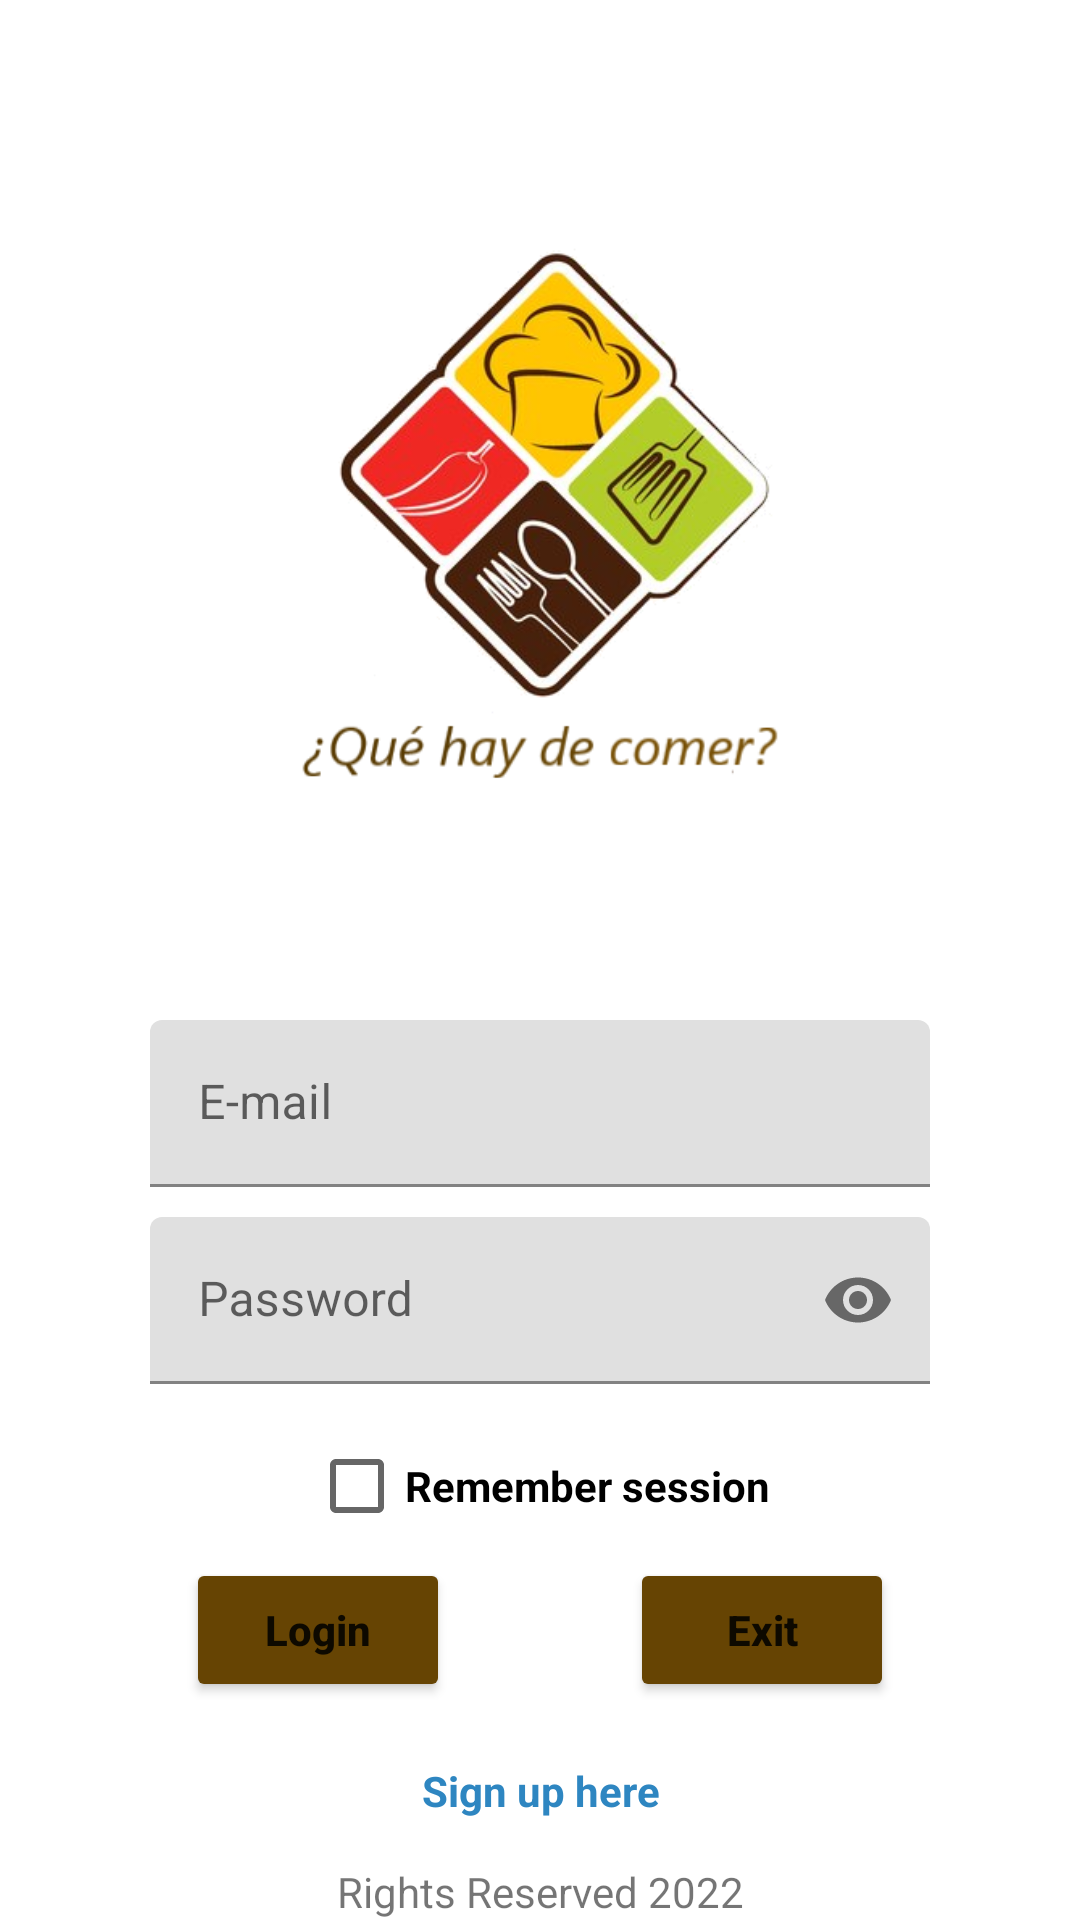

Write the Android layout XML for this screen, with the resource values it uses.
<!-- AndroidManifest.xml: application theme Theme.AppRestaurants -->
<!-- res/layout/activity_login.xml -->
<?xml version="1.0" encoding="utf-8"?>
<androidx.constraintlayout.widget.ConstraintLayout xmlns:android="http://schemas.android.com/apk/res/android"
    xmlns:app="http://schemas.android.com/apk/res-auto"
    xmlns:tools="http://schemas.android.com/tools"
    android:layout_width="match_parent"
    android:layout_height="match_parent"
    tools:context=".actividades.LoginActivity">
    <LinearLayout
        android:layout_width="match_parent"
        android:layout_height="match_parent"
        android:orientation="vertical">

        <ImageView
            android:layout_width="200dp"
            android:layout_height="200dp"
            android:src="@drawable/logo"
            android:layout_margin="70dp"
            android:layout_gravity="center"/>

        <com.google.android.material.textfield.TextInputLayout
            android:layout_width="match_parent"
            android:layout_height="wrap_content"
            app:boxStrokeColor="#7E5109"
            app:hintTextColor="#7E5109"
            android:hint="E-mail">
            <EditText
                android:id="@+id/log_txt_correo"
                android:layout_width="match_parent"
                android:layout_height="wrap_content"
                android:inputType="textEmailAddress"
                android:maxLength="50"
                android:layout_marginHorizontal="50dp" />
        </com.google.android.material.textfield.TextInputLayout>


        <com.google.android.material.textfield.TextInputLayout
            android:layout_width="match_parent"
            android:layout_height="wrap_content"
            app:passwordToggleEnabled="true"
            android:layout_marginTop="10dp"
            app:boxStrokeColor="#7E5109"
            app:hintTextColor="#7E5109"
            android:hint="@string/log_txt_clave">
            <EditText
                android:id="@+id/log_txt_clave"
                android:layout_width="match_parent"
                android:layout_height="wrap_content"
                android:inputType="textPassword"
                android:maxLength="50"
                android:layout_marginHorizontal="50dp"/>
        </com.google.android.material.textfield.TextInputLayout>

        <LinearLayout
            android:layout_width="fill_parent"
            android:layout_height="wrap_content"
            android:gravity="center"
            android:layout_marginTop="10dp">

            <CheckBox
                android:id="@+id/log_chk_recordar"
                android:layout_width="wrap_content"
                android:layout_height="wrap_content"
                android:text="@string/log_chk_recordar"
                android:textStyle="bold" />

        </LinearLayout>

        <LinearLayout
            android:layout_width="match_parent"
            android:layout_height="wrap_content"
            android:gravity="center">
            <Button
                android:id="@+id/log_btn_ingresar"
                android:layout_width="wrap_content"
                android:layout_height="wrap_content"
                android:text="@string/log_btn_ingresar"
                android:textAllCaps="false"
                android:textStyle="bold"
                android:layout_marginRight="30dp"
                android:backgroundTint="#664403"/>
            <Button
                android:id="@+id/log_btn_salir"
                android:layout_width="wrap_content"
                android:layout_height="wrap_content"
                android:text="@string/log_btn_salir"
                android:textAllCaps="false"
                android:textStyle="bold"
                android:layout_marginLeft="30dp"
                android:backgroundTint="#664403"/>
        </LinearLayout>

        <TextView
            android:id="@+id/log_lbl_registro"
            android:layout_width="match_parent"
            android:layout_height="wrap_content"
            android:text="@string/log_lbl_registrarse"
            android:gravity="center"
            android:textStyle="bold"
            android:layout_marginTop="20dp"
            android:textColor="#2E86C1"/>
        <RelativeLayout
            android:layout_width="fill_parent"
            android:layout_height="fill_parent"
            android:gravity="bottom">

            <TextView
                android:layout_width="match_parent"
                android:layout_height="wrap_content"
                android:gravity="center"
                android:text="@string/log_txt_derechos" />
        </RelativeLayout>

    </LinearLayout>
</androidx.constraintlayout.widget.ConstraintLayout>
<!-- resources referenced by this layout -->
<resources>
  <!-- drawable logo: png bitmap (drawable, 112052 bytes) -->
  <string name="log_btn_ingresar">Login</string>
  <string name="log_btn_salir">Exit</string>
  <string name="log_chk_recordar">Remember session</string>
  <string name="log_lbl_registrarse">Sign up here</string>
  <string name="log_txt_clave">Password</string>
  <string name="log_txt_derechos">Rights Reserved 2022</string>
  <style name="Theme.AppRestaurants" parent="Theme.MaterialComponents.DayNight.NoActionBar">
          
          <item name="colorPrimary">@color/purple_500</item>
          <item name="colorPrimaryVariant">@color/purple_700</item>
          <item name="colorOnPrimary">@color/white</item>
          
          <item name="colorSecondary">@color/teal_200</item>
          <item name="colorSecondaryVariant">@color/teal_700</item>
          <item name="colorOnSecondary">@color/black</item>
          
          <item name="android:statusBarColor" tools:targetApi="l">?attr/colorPrimaryVariant</item>
          
      </style>
  <!-- not gathered from this repository: default colours our renderer supplied (Android Studio template values) -->
  <color name="purple_500">#FF6200EE</color>
  <color name="purple_700">#FF3700B3</color>
  <color name="teal_200">#FF03DAC5</color>
  <color name="teal_700">#FF018786</color>
  <color name="black">#FF000000</color>
  <color name="white">#FFFFFFFF</color>
</resources>
